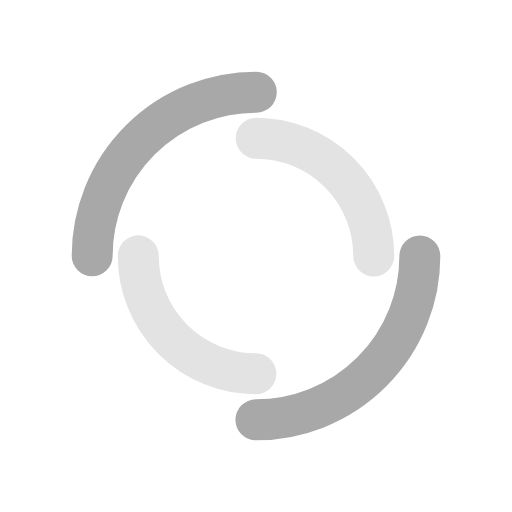
t = 0.00 s
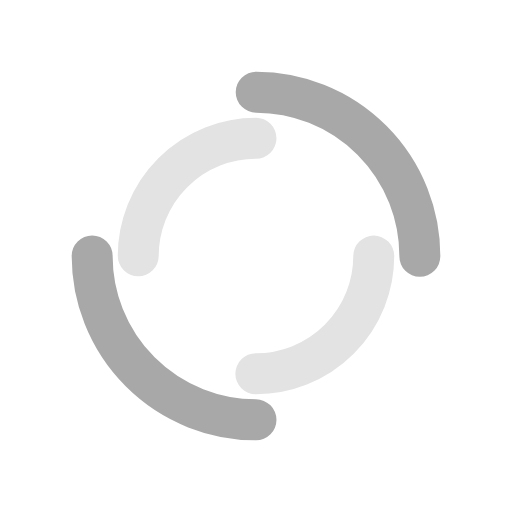
t = 0.25 s
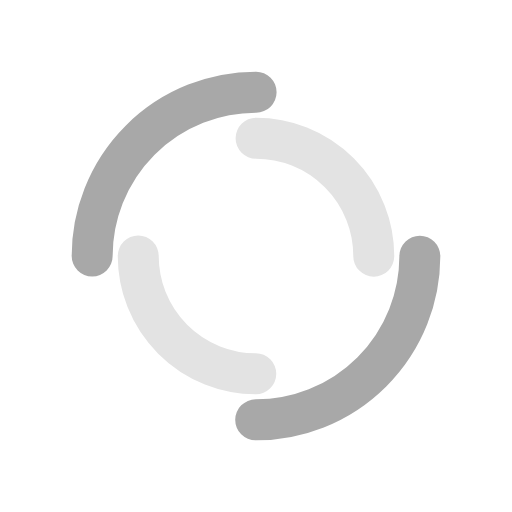
t = 0.50 s
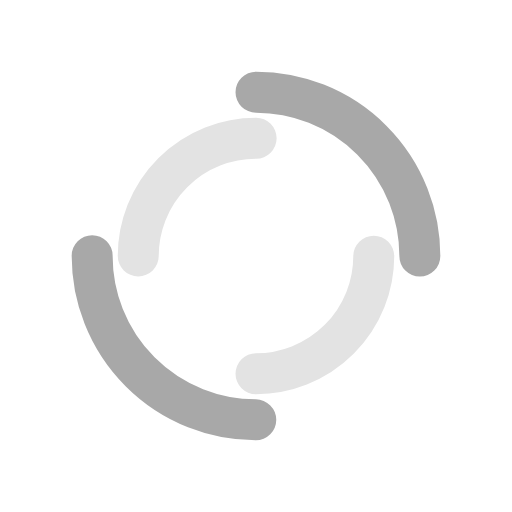
t = 0.75 s

The animated SVG that drew these frames (rendered in a browser with its animation timeline set to each time). Animation: 2 SMIL elements (animateTransform=2); one cycle of 1.00 s, repeats indefinitely.

<svg xmlns="http://www.w3.org/2000/svg" viewBox="0 0 100 100" preserveAspectRatio="xMidYMid" width="200" height="200" style="shape-rendering: auto; display: block; background: rgb(255, 255, 255);" xmlns:xlink="http://www.w3.org/1999/xlink"><g><circle stroke-linecap="round" fill="none" stroke-dasharray="50.26548245743669 50.26548245743669" stroke="#a8a8a8" stroke-width="8" r="32" cy="50" cx="50">
  <animateTransform values="0 50 50;360 50 50" keyTimes="0;1" repeatCount="indefinite" dur="1s" type="rotate" attributeName="transform"></animateTransform>
</circle>
<circle stroke-linecap="round" fill="none" stroke-dashoffset="36.12831551628262" stroke-dasharray="36.12831551628262 36.12831551628262" stroke="#e3e3e3" stroke-width="8" r="23" cy="50" cx="50">
  <animateTransform values="0 50 50;-360 50 50" keyTimes="0;1" repeatCount="indefinite" dur="1s" type="rotate" attributeName="transform"></animateTransform>
</circle><g></g></g><!-- [ldio] generated by https://loading.io --></svg>
